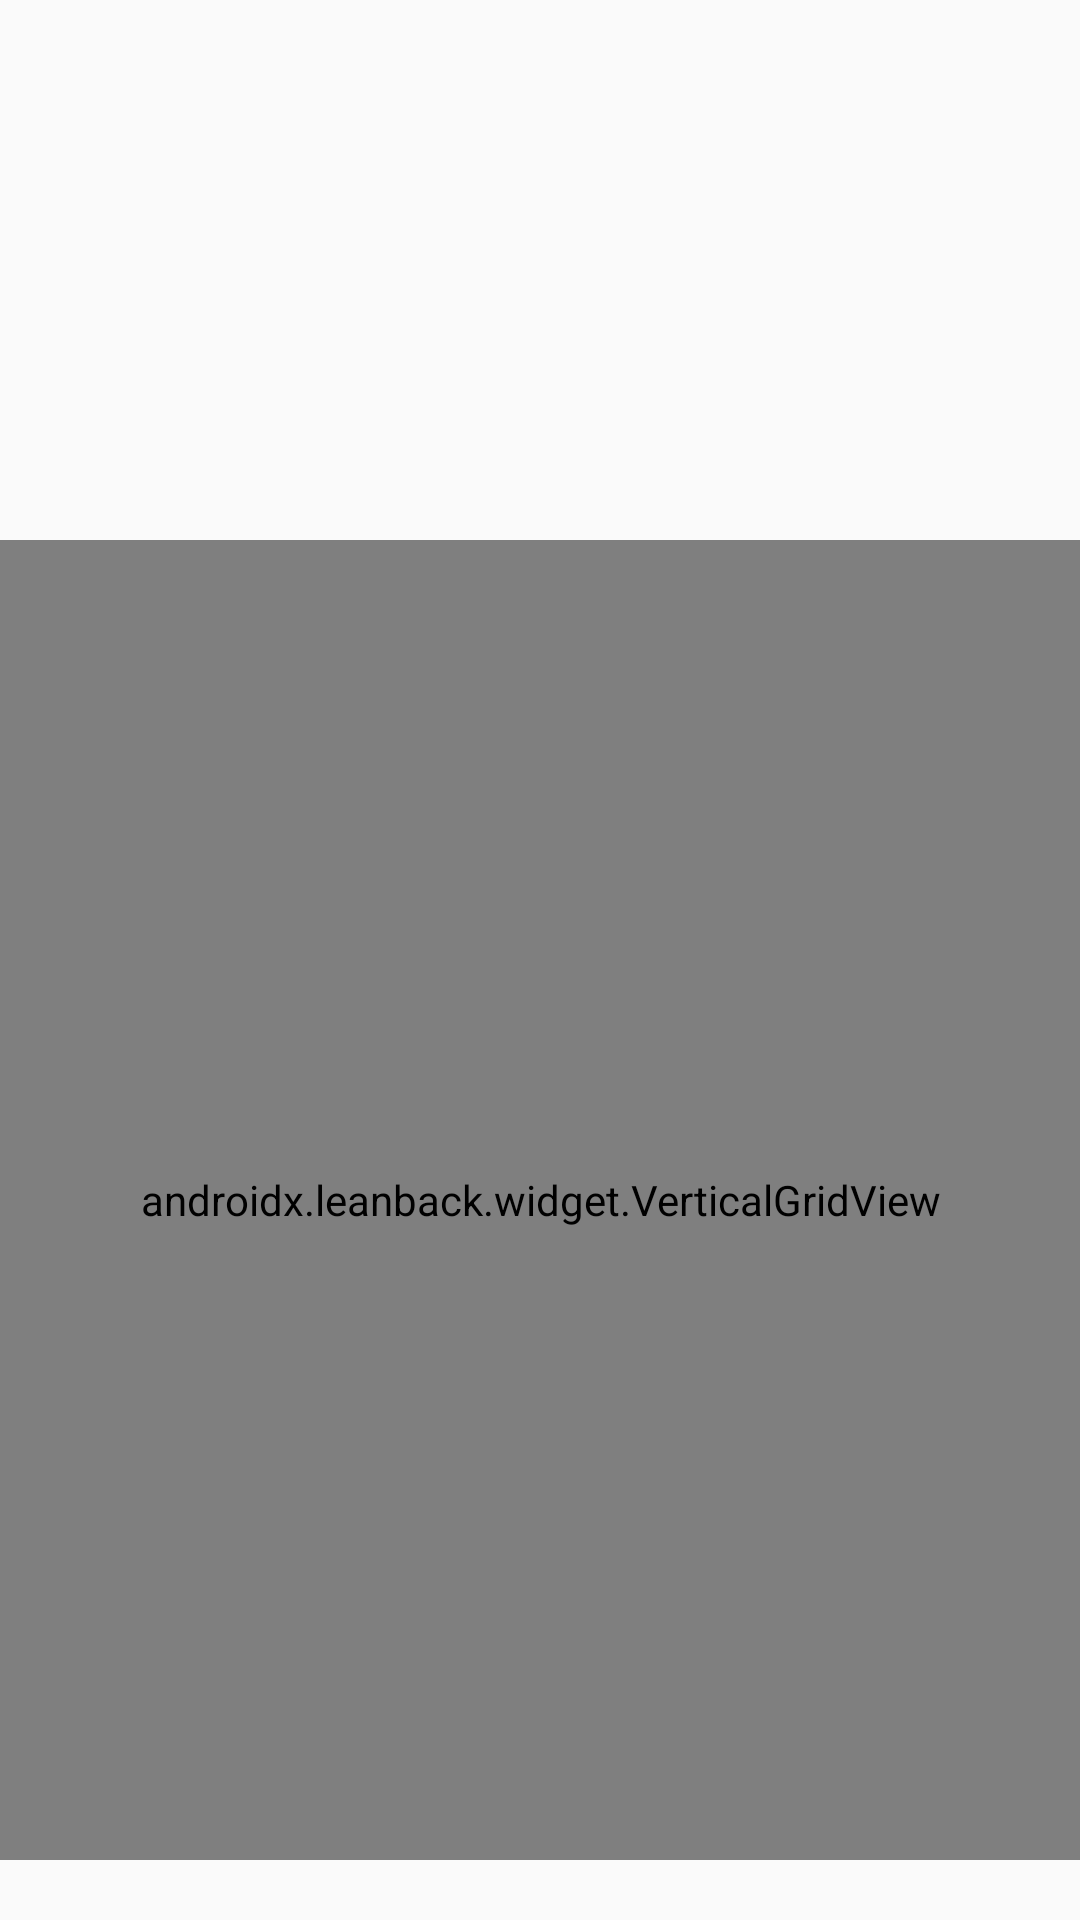

Here is an Android app screen rendered from its layout file. Give the layout XML and the strings, colors and styles it references.
<!-- AndroidManifest.xml: application theme AppTheme -->
<!-- res/layout/lb_rows_fragment.xml -->
<?xml version="1.0" encoding="utf-8"?>
<LinearLayout xmlns:android="http://schemas.android.com/apk/res/android"
    xmlns:app="http://schemas.android.com/apk/res-auto"
    android:layout_width="match_parent"
    android:layout_height="match_parent"
    android:orientation="vertical"
    android:layout_gravity="bottom">

    <LinearLayout
        android:id="@+id/preview"
        android:layout_width="match_parent"
        android:layout_height="wrap_content"
        android:paddingTop="20dp"
        android:paddingEnd="20dp"
        android:paddingBottom="20dp"
        android:paddingStart="50dp"
        android:orientation="vertical"
        >
        <TextView
            android:id="@+id/title"
            android:layout_width="match_parent"
            android:layout_height="wrap_content"
            style="@style/text.movie_detail_title" />

        <LinearLayout
            android:layout_width="wrap_content"
            android:layout_height="wrap_content"
            android:layout_gravity="center_vertical"
            android:orientation="horizontal">
            <TextView
                android:id="@+id/release_date"
                android:layout_width="wrap_content"
                android:layout_height="wrap_content"
                style="@style/text.additional_info"
                android:layout_marginEnd="@dimen/dip_8" />
            <RatingBar
                android:id="@+id/ratingBar"
                style="@android:style/Widget.DeviceDefault.Light.RatingBar.Small"
                android:layout_width="wrap_content"
                android:layout_height="wrap_content"
                android:layout_marginEnd="@dimen/dip_8"
                android:visibility="gone"
                android:stepSize="0.2" /><ImageView
            android:id="@+id/testPicasso"
            android:layout_width="100dp"
            android:layout_height="100dp"/>
            <TextView
                android:id="@+id/length"
                android:layout_width="wrap_content"
                android:layout_height="wrap_content"
                style="@style/text.additional_info"
                android:layout_marginEnd="@dimen/dip_8"

                />

            <androidx.cardview.widget.CardView
                android:id="@+id/hd"
                android:layout_width="wrap_content"
                android:layout_height="wrap_content"
                android:layout_marginEnd="@dimen/dip_8"
                android:visibility="gone"
                app:cardCornerRadius="4dp">
                <TextView
                    android:layout_width="wrap_content"
                    android:layout_height="wrap_content"
                    android:background="@color/white"
                    style="@style/text"
                    android:textStyle="bold|italic"
                    android:textColor="@color/black"
                    android:paddingLeft="@dimen/dip_4"
                    android:paddingRight="@dimen/dip_4"
                    android:text="HD"
                    />
            </androidx.cardview.widget.CardView>

        </LinearLayout>
        <LinearLayout
            android:layout_width="match_parent"
            android:layout_height="wrap_content"
            android:orientation="horizontal">
            <TextView
                android:id="@+id/description_detail"
                style="@style/text.description"
                android:layout_width="0dp"
                android:layout_height="wrap_content"
                android:layout_weight="5"
                android:maxLines="3"
                android:paddingBottom="@dimen/dip_2"
                android:layout_marginLeft="0dp" />
            <View
                android:layout_width="0dp"
                android:layout_height="0dp"
                android:layout_weight="2"/>
        </LinearLayout>

    </LinearLayout>
    <androidx.leanback.widget.VerticalGridView
        android:id="@+id/container_list"
        android:layout_width="match_parent"
        android:layout_height="match_parent"
        android:clipToPadding="false"
        android:layout_weight="2"
        style="?attr/rowsVerticalGridStyle"
        android:layout_marginBottom="20dp"
        />
</LinearLayout>
<!-- resources referenced by this layout -->
<resources>
  <color name="black">#000</color>
  <color name="white">#fff</color>
  <dimen name="dip_2">2dp</dimen>
  <dimen name="dip_4">4dp</dimen>
  <dimen name="dip_8">8dp</dimen>
  <style name="text">
          <item name="android:textColor">@color/white</item>
          <item name="android:textSize">@dimen/sp_12</item>
      </style>
  <style name="text.additional_info">
          <item name="android:textSize">@dimen/sp_12</item>
          <item name="android:layout_marginRight">@dimen/dip_8</item>
      </style>
  <style name="text.description">
          <item name="android:textColor">@color/text_secondary_dark</item>
          <item name="android:layout_marginLeft">@dimen/dip_8</item>
      </style>
  <style name="text.movie_detail_title">
          <item name="android:textSize">@dimen/sp_16</item>
          <item name="android:textColor">@color/white</item>
          <item name="android:textStyle">bold</item>
       </style>
  <style name="AppTheme" parent="Theme.AppCompat.Light.DarkActionBar">
          <item name="colorPrimary">@color/app_color_primary</item>
          <item name="colorPrimaryDark">@color/app_color_primary_dark</item>
          <item name="colorAccent">@color/white</item>
      </style>
  <dimen name="sp_12">12sp</dimen>
  <color name="text_secondary_dark">#999</color>
  <dimen name="sp_16">16sp</dimen>
  <color name="app_color_primary">#333</color>
  <color name="app_color_primary_dark">#000000</color>
</resources>
